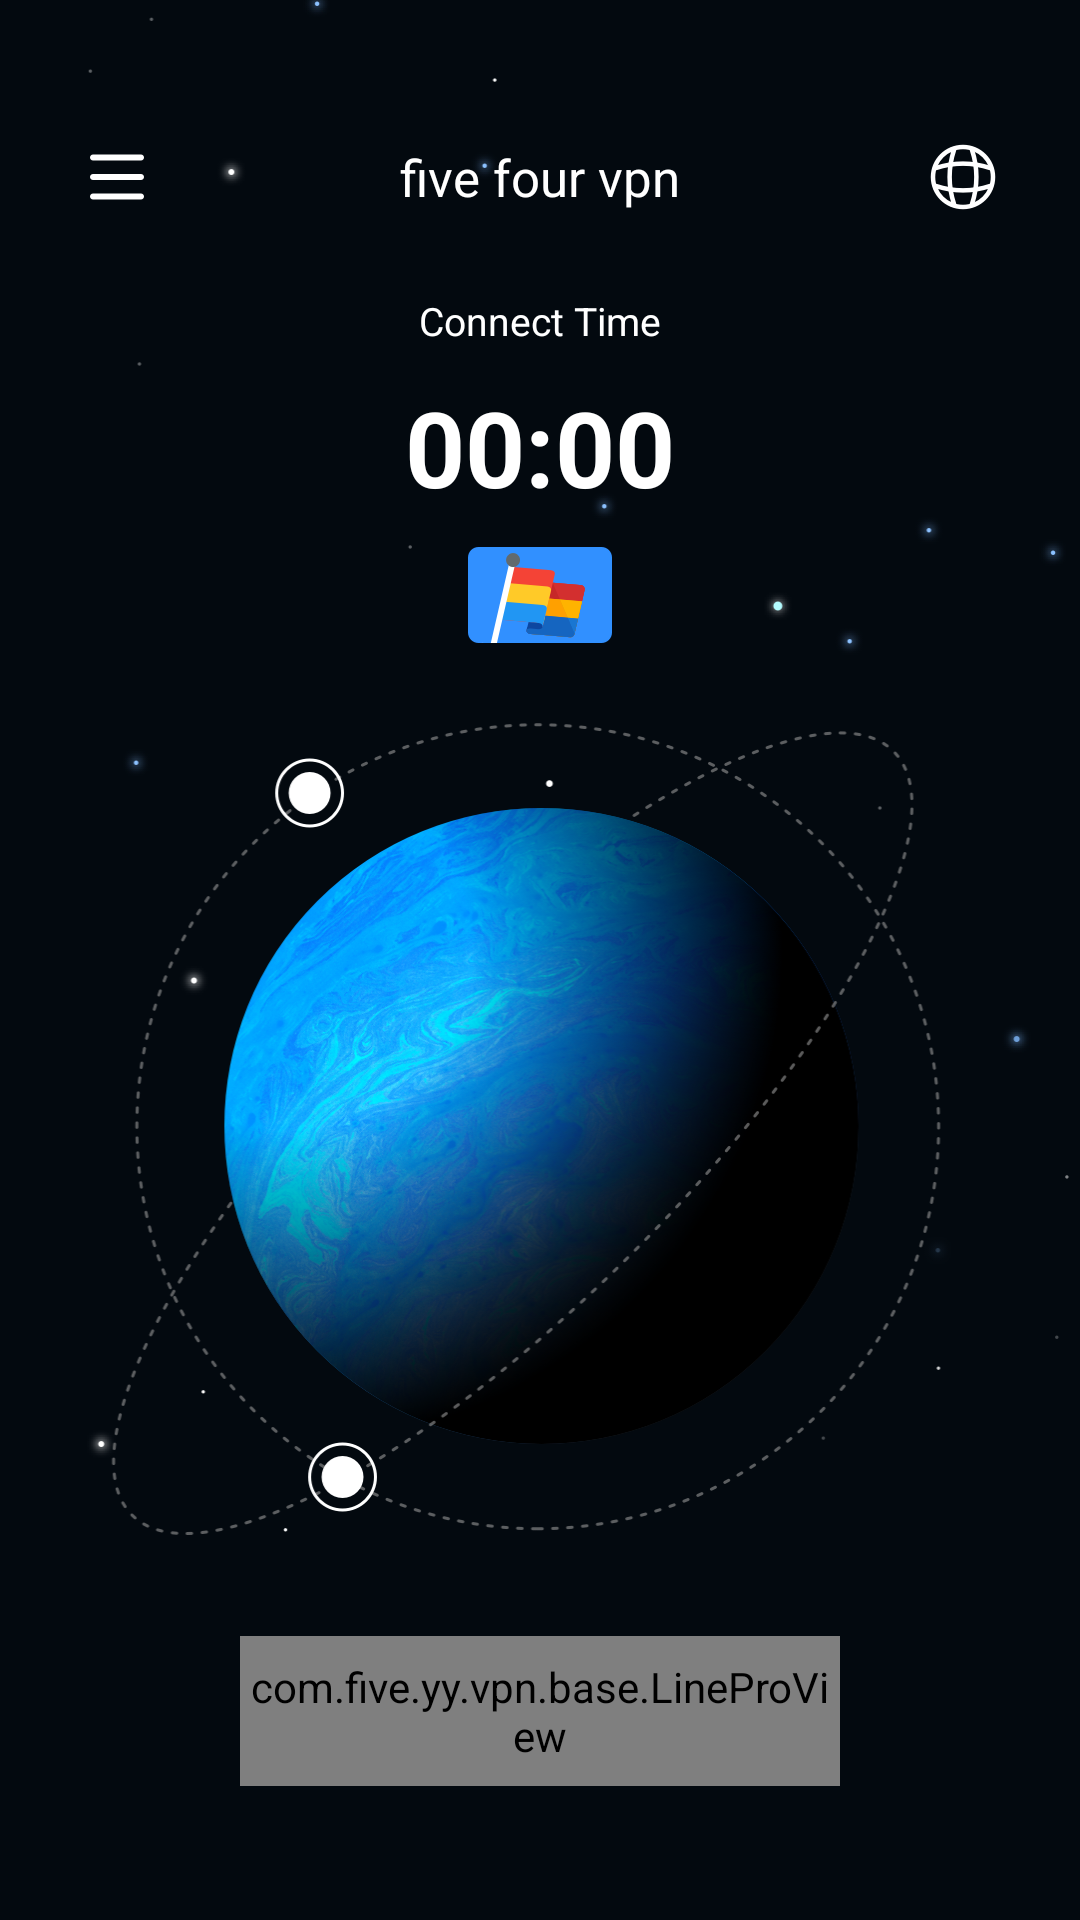

The Android layout XML behind this screen, and the referenced resources:
<!-- AndroidManifest.xml: application theme Theme.FiveFourVpn -->
<!-- res/layout/content_layout.xml -->
<?xml version="1.0" encoding="utf-8"?>
<layout xmlns:android="http://schemas.android.com/apk/res/android">

    <androidx.constraintlayout.widget.ConstraintLayout xmlns:app="http://schemas.android.com/apk/res-auto"
        android:layout_width="match_parent"
        android:layout_height="match_parent"
        android:background="@color/background">

        <ImageView
            android:id="@+id/home_title"
            android:layout_width="match_parent"
            android:layout_height="wrap_content"
            android:background="@mipmap/main_background"
            app:layout_constraintStart_toStartOf="parent"
            app:layout_constraintTop_toTopOf="parent" />

        <ImageView
            android:id="@+id/home_setting_src"
            android:layout_width="wrap_content"
            android:layout_height="wrap_content"
            android:layout_marginStart="20dp"
            android:layout_marginTop="40dp"
            android:background="@mipmap/home_setting_src"
            app:layout_constraintStart_toStartOf="parent"
            app:layout_constraintTop_toTopOf="parent" />

        <ImageView
            android:id="@+id/home_server_src"
            android:layout_width="wrap_content"
            android:layout_height="wrap_content"
            android:layout_marginTop="40dp"
            android:layout_marginEnd="20dp"
            android:background="@mipmap/home_server_src"
            app:layout_constraintEnd_toEndOf="parent"
            app:layout_constraintTop_toTopOf="parent" />

        <TextView
            android:layout_width="wrap_content"
            android:layout_height="wrap_content"
            android:text="@string/app_name"
            android:textColor="#FFFFFFFF"
            android:textSize="17sp"
            app:layout_constraintBottom_toBottomOf="@id/home_setting_src"
            app:layout_constraintEnd_toEndOf="parent"
            app:layout_constraintStart_toStartOf="parent"
            app:layout_constraintTop_toTopOf="@id/home_setting_src" />


        <TextView
            android:id="@+id/home_connect_time_title"
            android:layout_width="wrap_content"
            android:layout_height="wrap_content"
            android:layout_marginTop="20dp"
            android:text="Connect Time"
            android:textColor="#FFFFFFFF"
            android:textSize="13sp"
            app:layout_constraintEnd_toEndOf="parent"
            app:layout_constraintStart_toStartOf="parent"
            app:layout_constraintTop_toBottomOf="@id/home_setting_src" />

        <Chronometer
            android:id="@+id/the_connection_time_tv"
            android:layout_width="wrap_content"
            android:layout_height="wrap_content"
            android:layout_marginTop="10dp"
            android:text="00:00:00"
            android:textColor="#FFFFFFFF"
            android:textSize="35sp"
            android:textStyle="bold"
            app:layout_constraintEnd_toEndOf="parent"
            app:layout_constraintStart_toStartOf="parent"
            app:layout_constraintTop_toBottomOf="@id/home_connect_time_title" />

        <ImageView
            android:id="@+id/home_connect_logo"
            android:layout_width="wrap_content"
            android:layout_height="wrap_content"
            android:layout_marginTop="10dp"
            android:background="@mipmap/fast"
            app:layout_constraintEnd_toEndOf="parent"
            app:layout_constraintStart_toStartOf="parent"
            app:layout_constraintTop_toBottomOf="@id/the_connection_time_tv" />

        <ImageView
            android:id="@+id/home_logo"
            android:layout_width="wrap_content"
            android:layout_height="wrap_content"
            android:background="@mipmap/home_logo"
            app:layout_constraintEnd_toEndOf="parent"
            app:layout_constraintStart_toStartOf="parent"
            app:layout_constraintTop_toBottomOf="@id/home_connect_logo" />
        <com.five.yy.vpn.base.LineProView
            app:text_show="true"
            android:id="@+id/connect_status"
            android:layout_width="200dp"
            android:layout_height="50dp"
            app:progress_color_background="@color/connect_progress_background"
            app:radius="25dp"
            app:progress_radius="25dp"
            app:layout_constraintEnd_toEndOf="parent"
            app:layout_constraintStart_toStartOf="parent"
            app:layout_constraintTop_toBottomOf="@id/home_logo" >
        </com.five.yy.vpn.base.LineProView>

        <FrameLayout
            android:id="@+id/ad_frameLayout"
            android:layout_width="match_parent"
            android:layout_height="205dp"
            android:layout_marginLeft="20dp"
            android:layout_marginRight="20dp"
            android:layout_marginBottom="20dp"
            android:background="@mipmap/home_ad_background"
            android:visibility="gone"
            app:layout_constraintBottom_toBottomOf="parent"
            app:layout_constraintEnd_toEndOf="parent"
            app:layout_constraintStart_toStartOf="parent" />
    </androidx.constraintlayout.widget.ConstraintLayout>
</layout>
<!-- resources referenced by this layout -->
<resources>
  <color name="background">#03090F</color>
  <color name="connect_progress_background">#19283F</color>
  <!-- mipmap fast: png bitmap (mipmap-xxhdpi, 4789 bytes) -->
  <!-- mipmap home_ad_background: png bitmap (mipmap-xxhdpi, 22499 bytes) -->
  <!-- mipmap home_logo: png bitmap (mipmap-xxhdpi, 518036 bytes) -->
  <!-- mipmap home_server_src: png bitmap (mipmap-xxhdpi, 2790 bytes) -->
  <!-- mipmap home_setting_src: png bitmap (mipmap-xxhdpi, 705 bytes) -->
  <!-- mipmap main_background: png bitmap (mipmap-xxhdpi, 57527 bytes) -->
  <string name="app_name">five four vpn</string>
  <style name="Theme.FiveFourVpn" parent="Theme.MaterialComponents.DayNight.Bridge">
          
          <item name="colorPrimary">@color/purple_500</item>
          <item name="colorPrimaryVariant">@color/purple_700</item>
          <item name="colorOnPrimary">@color/white</item>
          
          <item name="colorSecondary">@color/teal_200</item>
          <item name="colorSecondaryVariant">@color/teal_700</item>
          <item name="colorOnSecondary">@color/black</item>
          
          <item name="android:statusBarColor">?attr/colorPrimaryVariant</item>
          
      </style>
  <color name="purple_500">#FF6200EE</color>
  <color name="purple_700">#FF3700B3</color>
  <color name="white">#FFFFFFFF</color>
  <color name="teal_200">#FF03DAC5</color>
  <color name="teal_700">#FF018786</color>
  <color name="black">#FF000000</color>
</resources>
